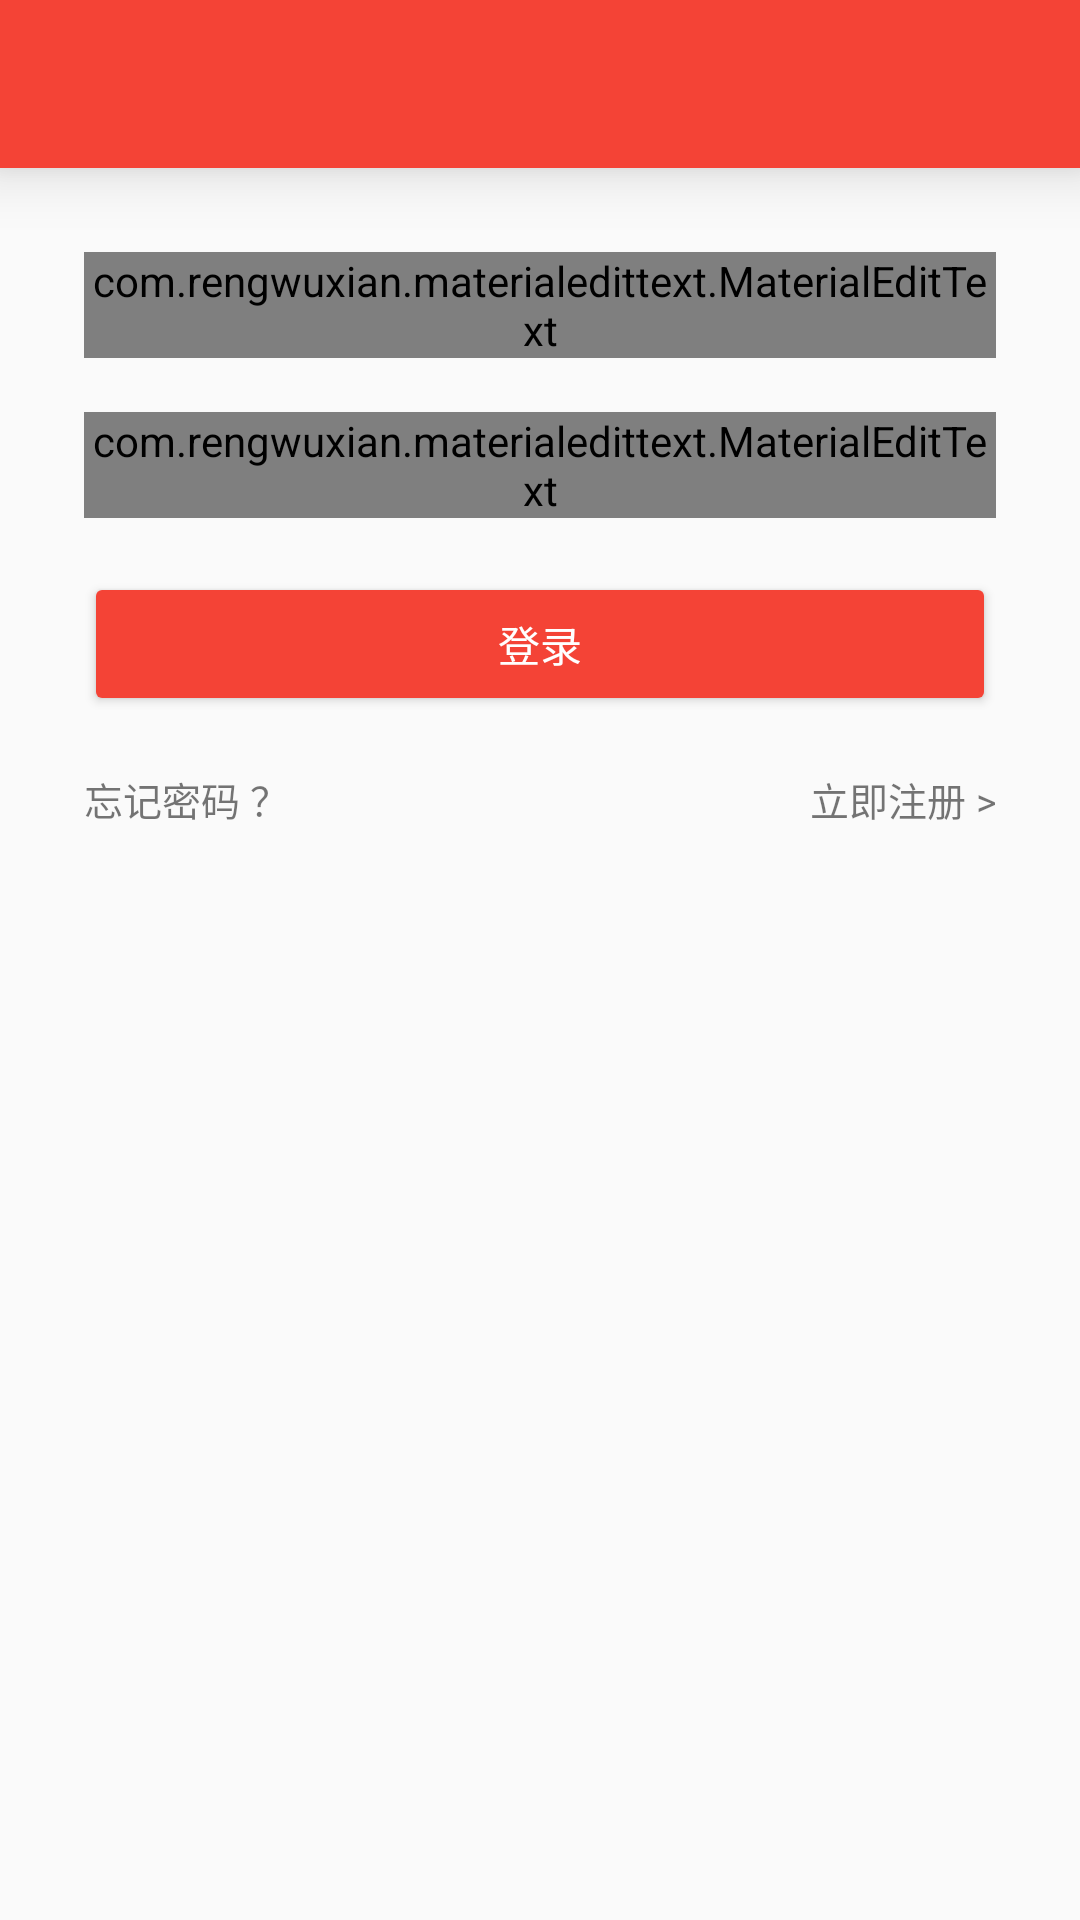

Reconstruct the res/layout file that produces this screen, plus the resources it refers to.
<!-- AndroidManifest.xml: application theme AppTheme -->
<!-- res/layout/activity_register.xml -->
<?xml version="1.0" encoding="utf-8"?>
<LinearLayout
    xmlns:android="http://schemas.android.com/apk/res/android"
    xmlns:app="http://schemas.android.com/apk/res-auto"
    android:orientation="vertical"
    android:layout_width="match_parent"
    android:layout_height="match_parent">

        <android.support.design.widget.AppBarLayout
            android:layout_width="match_parent"
            android:layout_height="wrap_content"
            android:elevation="12dp"
            android:theme="@style/ThemeOverlay.AppCompat.Dark.ActionBar">

            <android.support.v7.widget.Toolbar
                android:id="@+id/toolbar"
                android:layout_width="match_parent"
                android:layout_height="wrap_content"
                app:popupTheme="@style/ThemeOverlay.AppCompat.Light"
                android:foreground="?android:attr/selectableItemBackgroundBorderless">
            </android.support.v7.widget.Toolbar>

        </android.support.design.widget.AppBarLayout>

    <LinearLayout
        android:layout_width="match_parent"
        android:layout_height="match_parent"
        android:orientation="vertical"
        android:layout_margin="28dp">

        <com.rengwuxian.materialedittext.MaterialEditText
            android:id="@+id/name"
            android:layout_width="match_parent"
            android:layout_height="wrap_content"
            app:met_floatingLabelText="@string/user_name"
            app:met_floatingLabel="highlight"
            android:textSize="18sp"
            android:hint="@string/user_name"
            android:singleLine="true"
            android:layout_marginBottom="18dp"/>

        <com.rengwuxian.materialedittext.MaterialEditText
            android:id="@+id/pass"
            android:layout_width="match_parent"
            android:layout_height="wrap_content"
            app:met_floatingLabelText="@string/user_pass"
            app:met_floatingLabel="highlight"
            android:textSize="18sp"
            android:hint="@string/user_pass"
            android:singleLine="true"
            android:inputType="textPassword"
            android:layout_marginBottom="18dp"/>

        <Button
            android:id="@+id/login_ok"
            style="@style/Base.Widget.AppCompat.Button.Colored"
            android:text="@string/login"
            android:layout_width="match_parent"
            android:layout_height="wrap_content"
            android:layout_marginBottom="18dp"/>

        <RelativeLayout
            android:layout_width="match_parent"
            android:layout_height="wrap_content"
            android:orientation="horizontal">

            <TextView
                android:id="@+id/forget"
                android:layout_width="wrap_content"
                android:layout_height="wrap_content"
                android:text="@string/user_forget_pass"
                android:textSize="13sp"/>

            <TextView
                android:id="@+id/register"
                android:layout_alignParentRight="true"
                android:layout_width="wrap_content"
                android:layout_height="wrap_content"
                android:text="@string/user_add"
                android:textSize="13sp"/>

        </RelativeLayout>

    </LinearLayout>

</LinearLayout>
<!-- resources referenced by this layout -->
<resources>
  <string name="login">登录</string>
  <string name="user_add">立即注册 &gt;</string>
  <string name="user_forget_pass">忘记密码 ？</string>
  <string name="user_name">用户名</string>
  <string name="user_pass">密码</string>
  <style name="AppTheme" parent="Theme.AppCompat.Light.NoActionBar">
          
          <item name="colorPrimary">@color/colorContentPrimary</item>
          <item name="colorPrimaryDark">@color/colorContentPrimaryDark</item>
          <item name="colorAccent">@color/colorContentPrimary</item>
          <item name="android:navigationBarColor">@color/colorContentPrimary</item>
      </style>
  <color name="colorContentPrimary">#F44336</color>
  <color name="colorContentPrimaryDark">#C62828</color>
</resources>
